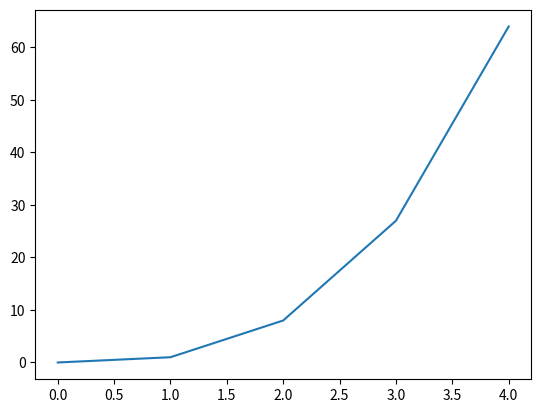

Recreate this plot in Python.
import matplotlib.pyplot as plt

y=[]
for i in range(5):
	y.append(i**3)
	
plt.plot(y)
plt.show()
